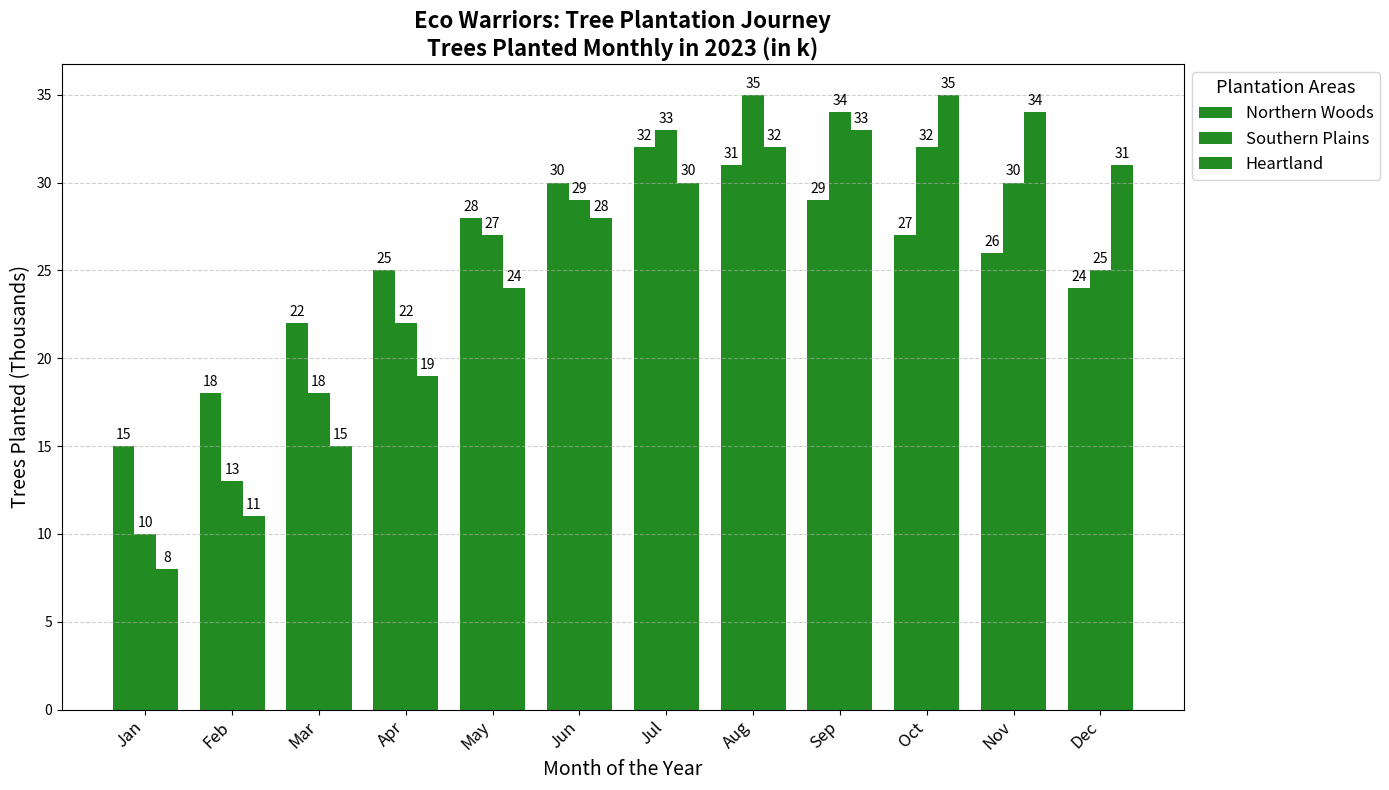

The matplotlib source for this figure:
import matplotlib.pyplot as plt
import numpy as np

# Defining the locations and months
locations = ['Northern Woods', 'Southern Plains', 'Heartland']
months = np.array(['Jan', 'Feb', 'Mar', 'Apr', 'May', 'Jun', 'Jul', 'Aug', 'Sep', 'Oct', 'Nov', 'Dec'])

# Number of trees planted (in thousands)
north_trees = [15, 18, 22, 25, 28, 30, 32, 31, 29, 27, 26, 24]
south_trees = [10, 13, 18, 22, 27, 29, 33, 35, 34, 32, 30, 25]
central_trees = [8, 11, 15, 19, 24, 28, 30, 32, 33, 35, 34, 31]

# Define the positions of the bars on the x-axis
x = np.arange(len(months))
width = 0.25

# Initialize the plot
fig, ax = plt.subplots(figsize=(14, 8))

# Plotting each region's tree planting figures with a single color
bars1 = ax.bar(x - width, north_trees, width, label='Northern Woods', color='forestgreen')
bars2 = ax.bar(x, south_trees, width, label='Southern Plains', color='forestgreen')
bars3 = ax.bar(x + width, central_trees, width, label='Heartland', color='forestgreen')

# Adding titles and labels
ax.set_title('Eco Warriors: Tree Plantation Journey\nTrees Planted Monthly in 2023 (in k)', fontsize=16, fontweight='bold')
ax.set_xlabel('Month of the Year', fontsize=14)
ax.set_ylabel('Trees Planted (Thousands)', fontsize=14)

# Set the x-ticks and labels
ax.set_xticks(x)
ax.set_xticklabels(months, fontsize=12, rotation=45, ha='right')

# Annotate the bars with their respective values
def annotate_bars(bars):
    for bar in bars:
        height = bar.get_height()
        ax.annotate(f'{height}', xy=(bar.get_x() + bar.get_width()/2, height), 
                    xytext=(0, 3), textcoords="offset points", ha='center', va='bottom', fontsize=10, color='black')

annotate_bars(bars1)
annotate_bars(bars2)
annotate_bars(bars3)

# Adding gridlines for better readability
ax.yaxis.grid(True, linestyle='--', alpha=0.6)

# Adding a displaced legend
ax.legend(title='Plantation Areas', title_fontsize='13', fontsize='12', loc='upper left', bbox_to_anchor=(1, 1))

# Automatically adjust layout to prevent overlap
plt.tight_layout()

# Display the plot
plt.show()
